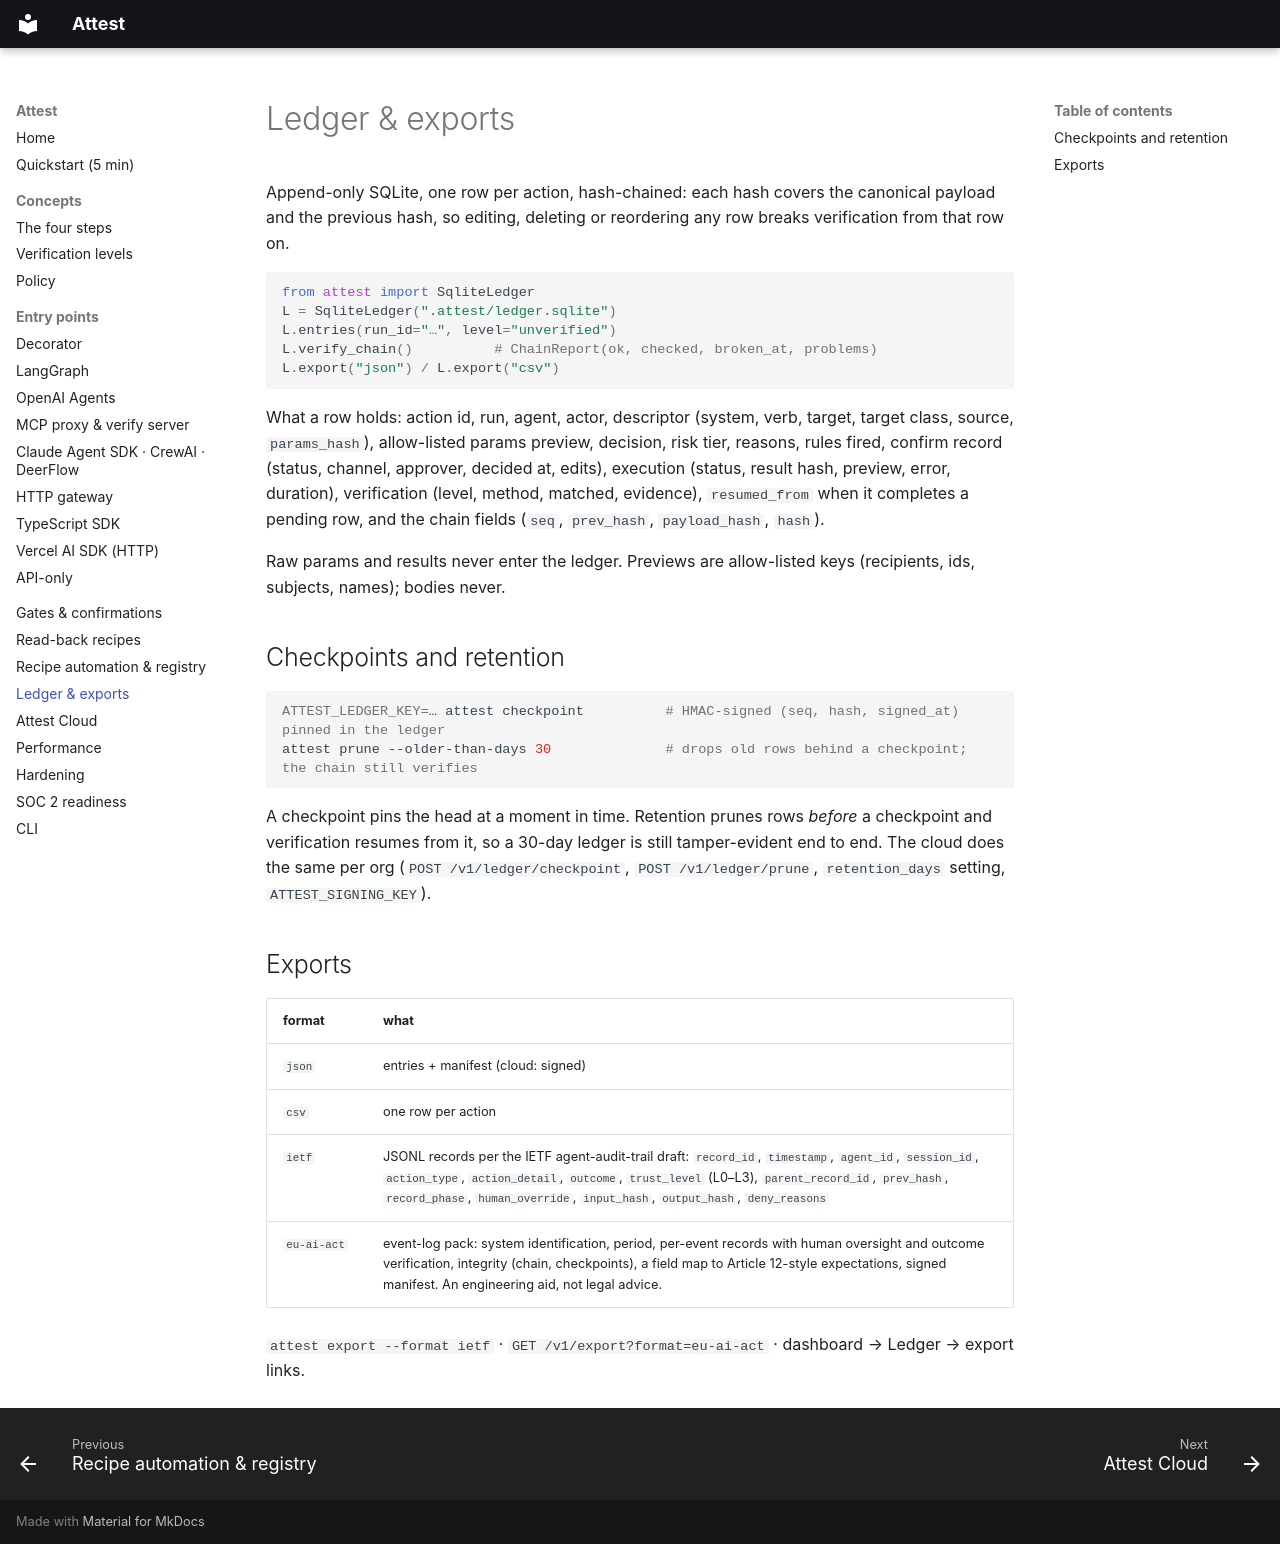

repository: dev-prathap/ATTEST · page: ledger/index.html · generator: mkdocs

# Ledger & exports

Append-only SQLite, one row per action, hash-chained: each hash covers the canonical payload and the previous
hash, so editing, deleting or reordering any row breaks verification from that row on.

```python
from attest import SqliteLedger
L = SqliteLedger(".attest/ledger.sqlite")
L.entries(run_id="…", level="unverified")
L.verify_chain()          # ChainReport(ok, checked, broken_at, problems)
L.export("json") / L.export("csv")
```

What a row holds: action id, run, agent, actor, descriptor (system, verb, target, target class, source,
`params_hash`), allow-listed params preview, decision, risk tier, reasons, rules fired, confirm record
(status, channel, approver, decided at, edits), execution (status, result hash, preview, error, duration),
verification (level, method, matched, evidence), `resumed_from` when it completes a pending row, and the chain
fields (`seq`, `prev_hash`, `payload_hash`, `hash`).

Raw params and results never enter the ledger. Previews are allow-listed keys (recipients, ids, subjects,
names); bodies never.

## Checkpoints and retention

```bash
ATTEST_LEDGER_KEY=… attest checkpoint          # HMAC-signed (seq, hash, signed_at) pinned in the ledger
attest prune --older-than-days 30              # drops old rows behind a checkpoint; the chain still verifies
```

A checkpoint pins the head at a moment in time. Retention prunes rows *before* a checkpoint and verification
resumes from it, so a 30-day ledger is still tamper-evident end to end. The cloud does the same per org
(`POST /v1/ledger/checkpoint`, `POST /v1/ledger/prune`, `retention_days` setting, `ATTEST_SIGNING_KEY`).

## Exports

| format | what |
| --- | --- |
| `json` | entries + manifest (cloud: signed) |
| `csv` | one row per action |
| `ietf` | JSONL records per the IETF agent-audit-trail draft: `record_id`, `timestamp`, `agent_id`, `session_id`, `action_type`, `action_detail`, `outcome`, `trust_level` (L0–L3), `parent_record_id`, `prev_hash`, `record_phase`, `human_override`, `input_hash`, `output_hash`, `deny_reasons` |
| `eu-ai-act` | event-log pack: system identification, period, per-event records with human oversight and outcome verification, integrity (chain, checkpoints), a field map to Article 12-style expectations, signed manifest. An engineering aid, not legal advice. |

`attest export --format ietf` · `GET /v1/export?format=eu-ai-act` · dashboard → Ledger → export links.
